Run: headless pygame with SDL's dummy video driver; simulated clock (each Clock.tick advances the game by its frame time, no real sleeping); random seed 0; keys injected as events and as key.get_pressed() state; no mouse input.
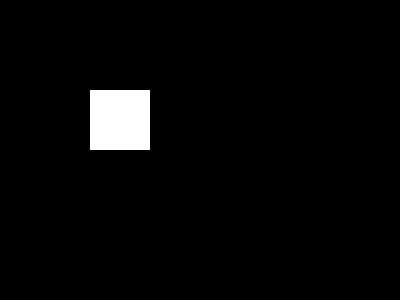
Frame 1 of 4 · flips 1–60 · no input
Frame 2 of 4 · flips 61–180 · tapped SPACE, RETURN · held RIGHT (→), D · screen unchanged from frame 1, image omitted
Frame 3 of 4 · flips 181–300 · held DOWN (↓), S · screen unchanged from frame 2, image omitted
Frame 4 of 4 · flips 301–420 · held LEFT (←), A, UP (↑), W · screen unchanged from frame 3, image omitted

The pygame program that drew these frames:

import pygame

pygame.init()
screen = pygame.display.set_mode((400,300))
running = True

while running:
    for event in pygame.event.get():
        if event.type == pygame.QUIT:
            running = False
    pygame.draw.rect(screen, (255,255, 255),pygame.Rect(90,90,60,60))

    pygame.display.flip()
